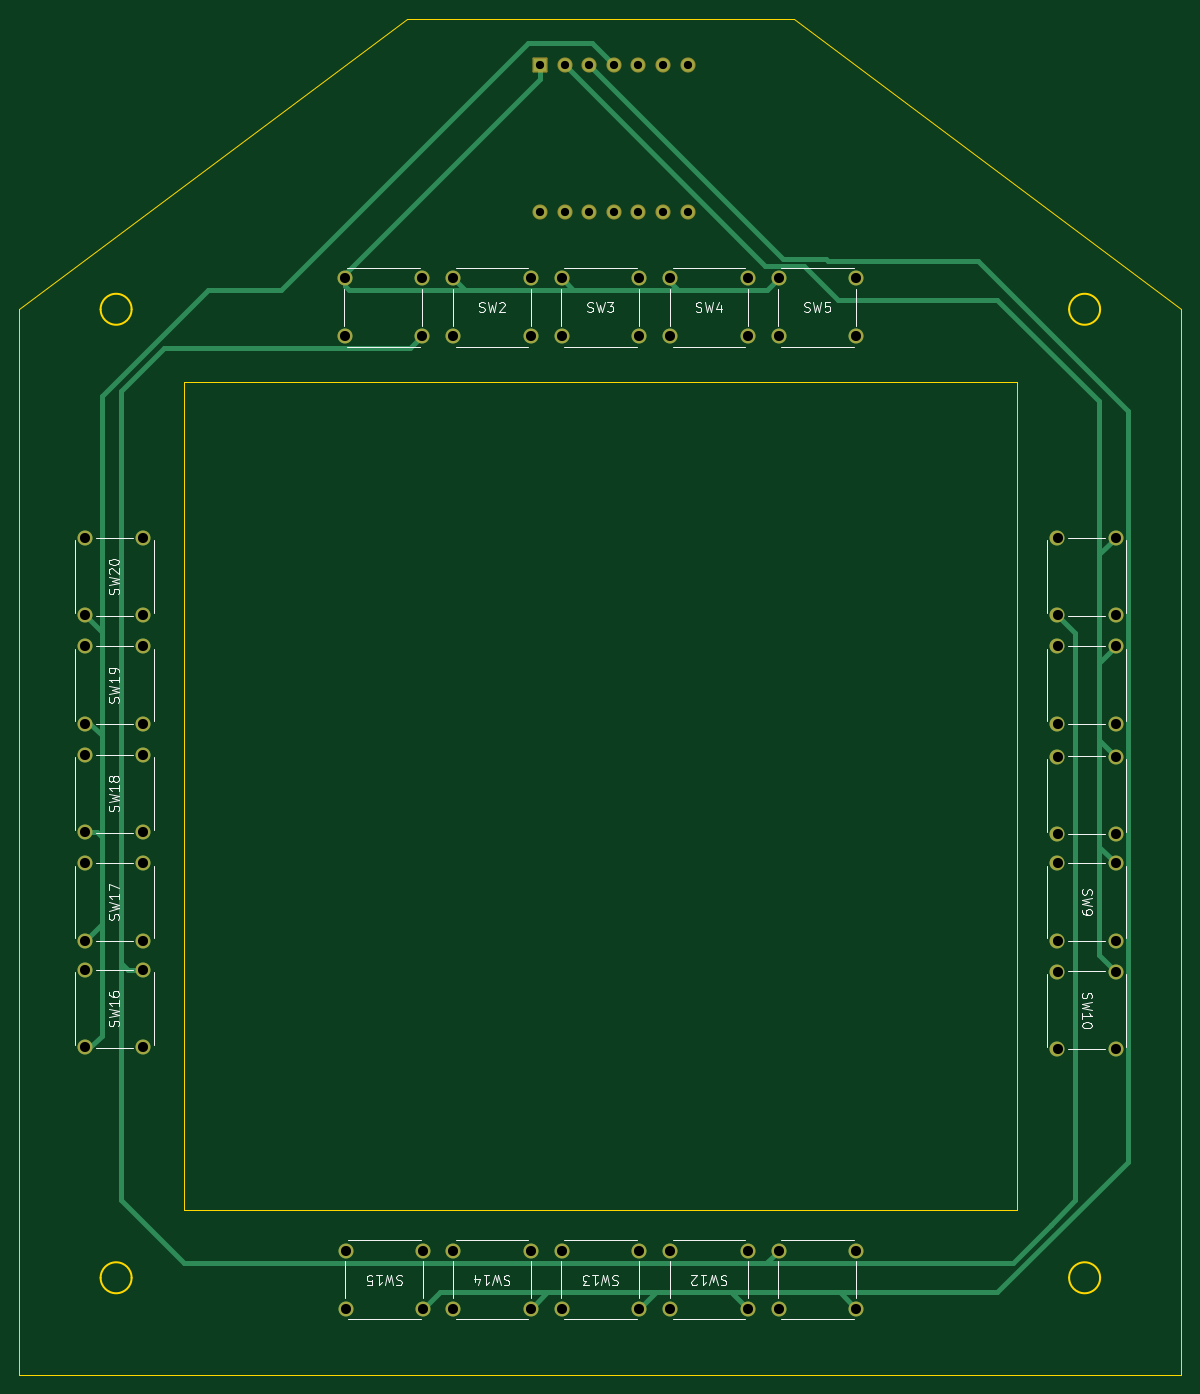
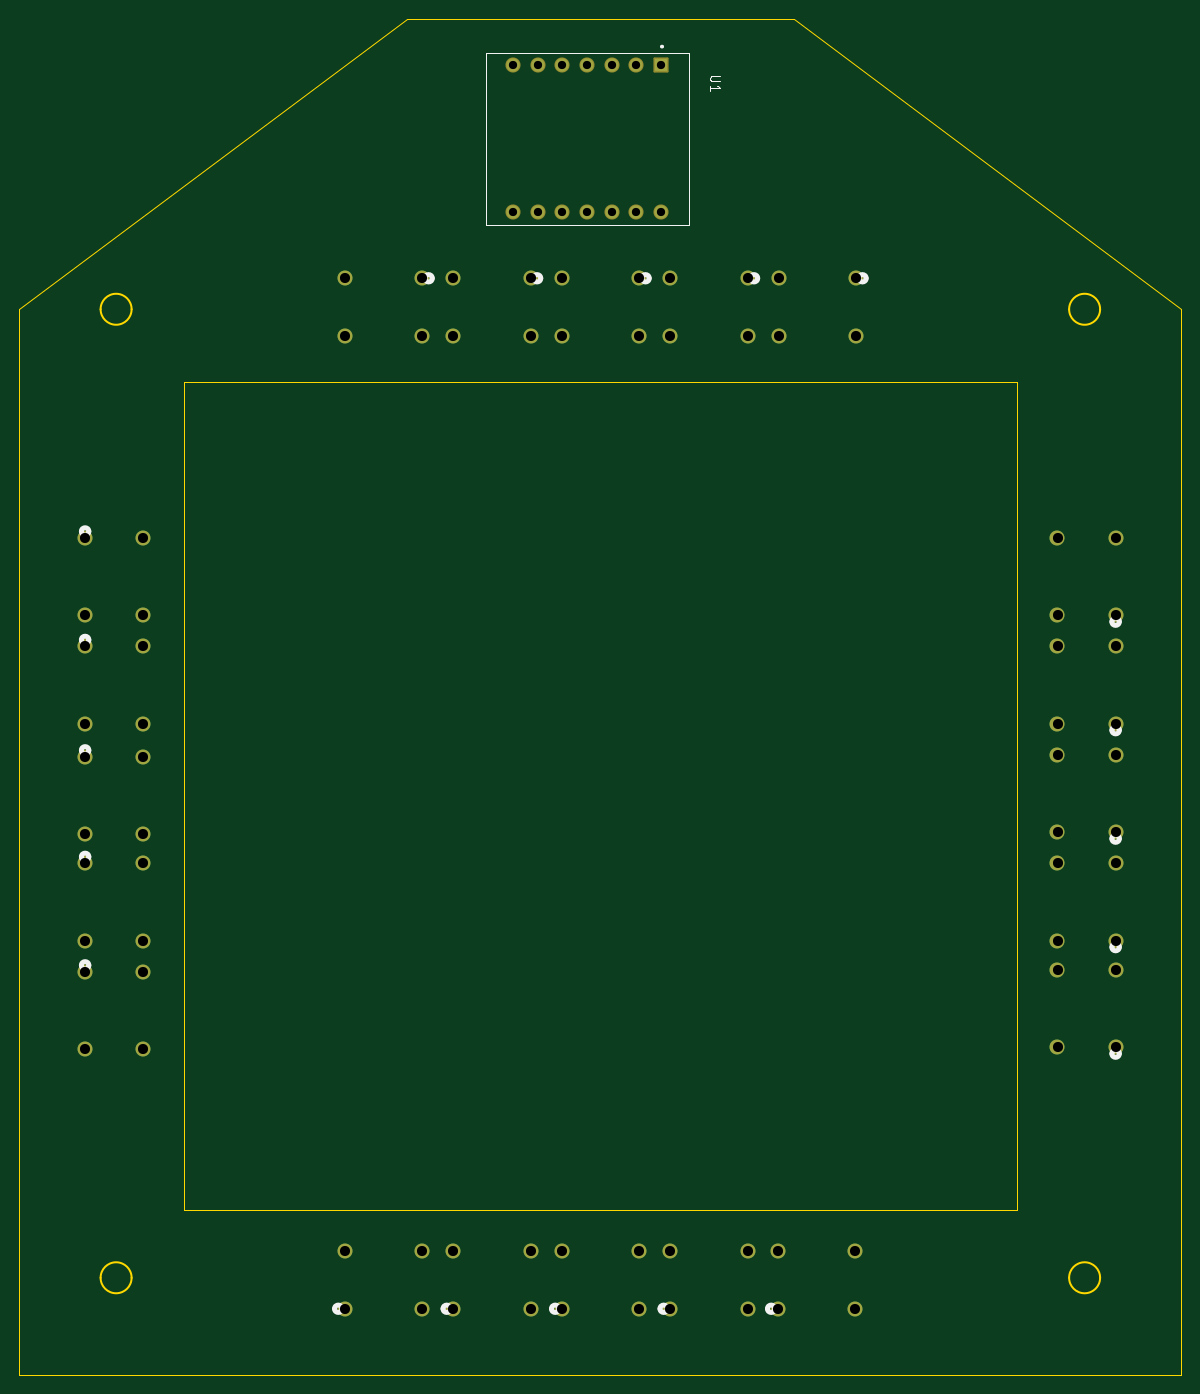
Circuit board: 13 layer files. Board 120.0 x 140.0 mm.
- bottom_copper: ddi_1.2-B_Cu.gbr (6944 bytes)
- bottom_mask: ddi_1.2-B_Mask.gbr (3926 bytes)
- paste: ddi_1.2-B_Paste.gbr (450 bytes)
- bottom_silk: ddi_1.2-B_Silkscreen.gbr (4864 bytes)
- outline: ddi_1.2-Edge_Cuts.gbr (1592 bytes)
- top_copper: ddi_1.2-F_Cu.gbr (11694 bytes)
- top_mask: ddi_1.2-F_Mask.gbr (3926 bytes)
- paste: ddi_1.2-F_Paste.gbr (450 bytes)
- top_silk: ddi_1.2-F_Silkscreen.gbr (36078 bytes)
- inner_copper: ddi_1.2-In1_Cu.gbr (7828 bytes)
- inner_copper: ddi_1.2-In2_Cu.gbr (8211 bytes)
- drill: ddi_1.2-NPTH.drl (265 bytes)
- drill: ddi_1.2-PTH.drl (1829 bytes)

=== bottom_copper: ddi_1.2-B_Cu.gbr (6944 bytes, source omitted) ===
=== bottom_mask: ddi_1.2-B_Mask.gbr ===
%TF.GenerationSoftware,KiCad,Pcbnew,9.0.2*%
%TF.CreationDate,2025-07-05T18:40:33-07:00*%
%TF.ProjectId,ddi_1.2,6464695f-312e-4322-9e6b-696361645f70,rev?*%
%TF.SameCoordinates,Original*%
%TF.FileFunction,Soldermask,Bot*%
%TF.FilePolarity,Negative*%
%FSLAX46Y46*%
G04 Gerber Fmt 4.6, Leading zero omitted, Abs format (unit mm)*
G04 Created by KiCad (PCBNEW 9.0.2) date 2025-07-05 18:40:33*
%MOMM*%
%LPD*%
G01*
G04 APERTURE LIST*
G04 Aperture macros list*
%AMRoundRect*
0 Rectangle with rounded corners*
0 $1 Rounding radius*
0 $2 $3 $4 $5 $6 $7 $8 $9 X,Y pos of 4 corners*
0 Add a 4 corners polygon primitive as box body*
4,1,4,$2,$3,$4,$5,$6,$7,$8,$9,$2,$3,0*
0 Add four circle primitives for the rounded corners*
1,1,$1+$1,$2,$3*
1,1,$1+$1,$4,$5*
1,1,$1+$1,$6,$7*
1,1,$1+$1,$8,$9*
0 Add four rect primitives between the rounded corners*
20,1,$1+$1,$2,$3,$4,$5,0*
20,1,$1+$1,$4,$5,$6,$7,0*
20,1,$1+$1,$6,$7,$8,$9,0*
20,1,$1+$1,$8,$9,$2,$3,0*%
G04 Aperture macros list end*
%ADD10C,1.549400*%
%ADD11RoundRect,0.102000X-0.679000X0.679000X-0.679000X-0.679000X0.679000X-0.679000X0.679000X0.679000X0*%
%ADD12C,1.562000*%
G04 APERTURE END LIST*
D10*
%TO.C,SW7*%
X203200000Y-84800000D03*
X197199997Y-84800000D03*
X203200000Y-92799999D03*
X197199997Y-92799999D03*
%TD*%
%TO.C,SW17*%
X96800000Y-115200000D03*
X102800003Y-115200000D03*
X96800000Y-107200001D03*
X102800003Y-107200001D03*
%TD*%
%TO.C,SW20*%
X96800000Y-81600000D03*
X102800003Y-81600000D03*
X96800000Y-73600001D03*
X102800003Y-73600001D03*
%TD*%
%TO.C,SW5*%
X168400000Y-46800000D03*
X168400000Y-52800003D03*
X176399999Y-46800000D03*
X176399999Y-52800003D03*
%TD*%
%TO.C,SW6*%
X203200000Y-73600000D03*
X197199997Y-73600000D03*
X203200000Y-81599999D03*
X197199997Y-81599999D03*
%TD*%
%TO.C,SW13*%
X153999999Y-153200000D03*
X153999999Y-147199997D03*
X146000000Y-153200000D03*
X146000000Y-147199997D03*
%TD*%
%TO.C,SW9*%
X203200000Y-107200000D03*
X197199997Y-107200000D03*
X203200000Y-115199999D03*
X197199997Y-115199999D03*
%TD*%
%TO.C,SW8*%
X203200000Y-96200000D03*
X197199997Y-96200000D03*
X203200000Y-104199999D03*
X197199997Y-104199999D03*
%TD*%
%TO.C,SW12*%
X165199999Y-153200000D03*
X165199999Y-147199997D03*
X157200000Y-153200000D03*
X157200000Y-147199997D03*
%TD*%
%TO.C,SW1*%
X123600000Y-46800000D03*
X123600000Y-52800003D03*
X131599999Y-46800000D03*
X131599999Y-52800003D03*
%TD*%
%TO.C,SW18*%
X96800000Y-104000000D03*
X102800003Y-104000000D03*
X96800000Y-96000001D03*
X102800003Y-96000001D03*
%TD*%
%TO.C,SW15*%
X131699999Y-153200000D03*
X131699999Y-147199997D03*
X123700000Y-153200000D03*
X123700000Y-147199997D03*
%TD*%
%TO.C,SW2*%
X134800000Y-46800000D03*
X134800000Y-52800003D03*
X142799999Y-46800000D03*
X142799999Y-52800003D03*
%TD*%
%TO.C,SW3*%
X146000000Y-46800000D03*
X146000000Y-52800003D03*
X153999999Y-46800000D03*
X153999999Y-52800003D03*
%TD*%
%TO.C,SW11*%
X176399999Y-153200000D03*
X176399999Y-147199997D03*
X168400000Y-153200000D03*
X168400000Y-147199997D03*
%TD*%
%TO.C,SW16*%
X96800000Y-126200000D03*
X102800003Y-126200000D03*
X96800000Y-118200001D03*
X102800003Y-118200001D03*
%TD*%
%TO.C,SW14*%
X142799999Y-153200000D03*
X142799999Y-147199997D03*
X134800000Y-153200000D03*
X134800000Y-147199997D03*
%TD*%
%TO.C,SW19*%
X96800000Y-92800000D03*
X102800003Y-92800000D03*
X96800000Y-84800001D03*
X102800003Y-84800001D03*
%TD*%
%TO.C,SW4*%
X157200000Y-46800000D03*
X157200000Y-52800003D03*
X165199999Y-46800000D03*
X165199999Y-52800003D03*
%TD*%
%TO.C,SW10*%
X203200000Y-118400000D03*
X197199997Y-118400000D03*
X203200000Y-126399999D03*
X197199997Y-126399999D03*
%TD*%
D11*
%TO.C,U1*%
X143760000Y-24760000D03*
D12*
X146300000Y-24760000D03*
X148840000Y-24760000D03*
X151380000Y-24760000D03*
X153920000Y-24760000D03*
X156460000Y-24760000D03*
X159000000Y-24760000D03*
X159000000Y-40000000D03*
X156460000Y-40000000D03*
X153920000Y-40000000D03*
X151380000Y-40000000D03*
X148840000Y-40000000D03*
X146300000Y-40000000D03*
X143760000Y-40000000D03*
%TD*%
M02*

=== paste: ddi_1.2-B_Paste.gbr ===
%TF.GenerationSoftware,KiCad,Pcbnew,9.0.2*%
%TF.CreationDate,2025-07-05T18:40:33-07:00*%
%TF.ProjectId,ddi_1.2,6464695f-312e-4322-9e6b-696361645f70,rev?*%
%TF.SameCoordinates,Original*%
%TF.FileFunction,Paste,Bot*%
%TF.FilePolarity,Positive*%
%FSLAX46Y46*%
G04 Gerber Fmt 4.6, Leading zero omitted, Abs format (unit mm)*
G04 Created by KiCad (PCBNEW 9.0.2) date 2025-07-05 18:40:33*
%MOMM*%
%LPD*%
G01*
G04 APERTURE LIST*
G04 APERTURE END LIST*
M02*

=== bottom_silk: ddi_1.2-B_Silkscreen.gbr ===
%TF.GenerationSoftware,KiCad,Pcbnew,9.0.2*%
%TF.CreationDate,2025-07-05T18:40:33-07:00*%
%TF.ProjectId,ddi_1.2,6464695f-312e-4322-9e6b-696361645f70,rev?*%
%TF.SameCoordinates,Original*%
%TF.FileFunction,Legend,Bot*%
%TF.FilePolarity,Positive*%
%FSLAX46Y46*%
G04 Gerber Fmt 4.6, Leading zero omitted, Abs format (unit mm)*
G04 Created by KiCad (PCBNEW 9.0.2) date 2025-07-05 18:40:33*
%MOMM*%
%LPD*%
G01*
G04 APERTURE LIST*
%ADD10C,0.150000*%
%ADD11C,0.508000*%
%ADD12C,0.127000*%
%ADD13C,0.200000*%
G04 APERTURE END LIST*
D10*
X137636319Y-25903095D02*
X138445842Y-25903095D01*
X138445842Y-25903095D02*
X138541080Y-25950714D01*
X138541080Y-25950714D02*
X138588700Y-25998333D01*
X138588700Y-25998333D02*
X138636319Y-26093571D01*
X138636319Y-26093571D02*
X138636319Y-26284047D01*
X138636319Y-26284047D02*
X138588700Y-26379285D01*
X138588700Y-26379285D02*
X138541080Y-26426904D01*
X138541080Y-26426904D02*
X138445842Y-26474523D01*
X138445842Y-26474523D02*
X137636319Y-26474523D01*
X138636319Y-27474523D02*
X138636319Y-26903095D01*
X138636319Y-27188809D02*
X137636319Y-27188809D01*
X137636319Y-27188809D02*
X137779176Y-27093571D01*
X137779176Y-27093571D02*
X137874414Y-26998333D01*
X137874414Y-26998333D02*
X137922033Y-26903095D01*
D11*
%TO.C,SW7*%
X203581000Y-84139100D02*
G75*
G02*
X202819000Y-84139100I-381000J0D01*
G01*
X202819000Y-84139100D02*
G75*
G02*
X203581000Y-84139100I381000J0D01*
G01*
%TO.C,SW17*%
X97181000Y-115860900D02*
G75*
G02*
X96419000Y-115860900I-381000J0D01*
G01*
X96419000Y-115860900D02*
G75*
G02*
X97181000Y-115860900I381000J0D01*
G01*
%TO.C,SW20*%
X97181000Y-82260900D02*
G75*
G02*
X96419000Y-82260900I-381000J0D01*
G01*
X96419000Y-82260900D02*
G75*
G02*
X97181000Y-82260900I381000J0D01*
G01*
%TO.C,SW5*%
X168120100Y-46800000D02*
G75*
G02*
X167358100Y-46800000I-381000J0D01*
G01*
X167358100Y-46800000D02*
G75*
G02*
X168120100Y-46800000I381000J0D01*
G01*
%TO.C,SW6*%
X203581000Y-72939100D02*
G75*
G02*
X202819000Y-72939100I-381000J0D01*
G01*
X202819000Y-72939100D02*
G75*
G02*
X203581000Y-72939100I381000J0D01*
G01*
%TO.C,SW13*%
X155041899Y-153200000D02*
G75*
G02*
X154279899Y-153200000I-381000J0D01*
G01*
X154279899Y-153200000D02*
G75*
G02*
X155041899Y-153200000I381000J0D01*
G01*
%TO.C,SW9*%
X203581000Y-106539100D02*
G75*
G02*
X202819000Y-106539100I-381000J0D01*
G01*
X202819000Y-106539100D02*
G75*
G02*
X203581000Y-106539100I381000J0D01*
G01*
%TO.C,SW8*%
X203581000Y-95539100D02*
G75*
G02*
X202819000Y-95539100I-381000J0D01*
G01*
X202819000Y-95539100D02*
G75*
G02*
X203581000Y-95539100I381000J0D01*
G01*
%TO.C,SW12*%
X166241899Y-153200000D02*
G75*
G02*
X165479899Y-153200000I-381000J0D01*
G01*
X165479899Y-153200000D02*
G75*
G02*
X166241899Y-153200000I381000J0D01*
G01*
%TO.C,SW1*%
X123320100Y-46800000D02*
G75*
G02*
X122558100Y-46800000I-381000J0D01*
G01*
X122558100Y-46800000D02*
G75*
G02*
X123320100Y-46800000I381000J0D01*
G01*
%TO.C,SW18*%
X97181000Y-104660900D02*
G75*
G02*
X96419000Y-104660900I-381000J0D01*
G01*
X96419000Y-104660900D02*
G75*
G02*
X97181000Y-104660900I381000J0D01*
G01*
%TO.C,SW15*%
X132741899Y-153200000D02*
G75*
G02*
X131979899Y-153200000I-381000J0D01*
G01*
X131979899Y-153200000D02*
G75*
G02*
X132741899Y-153200000I381000J0D01*
G01*
%TO.C,SW2*%
X134520100Y-46800000D02*
G75*
G02*
X133758100Y-46800000I-381000J0D01*
G01*
X133758100Y-46800000D02*
G75*
G02*
X134520100Y-46800000I381000J0D01*
G01*
%TO.C,SW3*%
X145720100Y-46800000D02*
G75*
G02*
X144958100Y-46800000I-381000J0D01*
G01*
X144958100Y-46800000D02*
G75*
G02*
X145720100Y-46800000I381000J0D01*
G01*
%TO.C,SW11*%
X177441899Y-153200000D02*
G75*
G02*
X176679899Y-153200000I-381000J0D01*
G01*
X176679899Y-153200000D02*
G75*
G02*
X177441899Y-153200000I381000J0D01*
G01*
%TO.C,SW16*%
X97181000Y-126860900D02*
G75*
G02*
X96419000Y-126860900I-381000J0D01*
G01*
X96419000Y-126860900D02*
G75*
G02*
X97181000Y-126860900I381000J0D01*
G01*
%TO.C,SW14*%
X143841899Y-153200000D02*
G75*
G02*
X143079899Y-153200000I-381000J0D01*
G01*
X143079899Y-153200000D02*
G75*
G02*
X143841899Y-153200000I381000J0D01*
G01*
%TO.C,SW19*%
X97181000Y-93460900D02*
G75*
G02*
X96419000Y-93460900I-381000J0D01*
G01*
X96419000Y-93460900D02*
G75*
G02*
X97181000Y-93460900I381000J0D01*
G01*
%TO.C,SW4*%
X156920100Y-46800000D02*
G75*
G02*
X156158100Y-46800000I-381000J0D01*
G01*
X156158100Y-46800000D02*
G75*
G02*
X156920100Y-46800000I381000J0D01*
G01*
%TO.C,SW10*%
X203581000Y-117739100D02*
G75*
G02*
X202819000Y-117739100I-381000J0D01*
G01*
X202819000Y-117739100D02*
G75*
G02*
X203581000Y-117739100I381000J0D01*
G01*
D12*
%TO.C,U1*%
X140839000Y-23490000D02*
X161794000Y-23490000D01*
X140839000Y-41270000D02*
X140839000Y-23490000D01*
X161794000Y-23490000D02*
X161794000Y-41270000D01*
X161794000Y-41270000D02*
X140839000Y-41270000D01*
D13*
X143733000Y-22880000D02*
G75*
G02*
X143533000Y-22880000I-100000J0D01*
G01*
X143533000Y-22880000D02*
G75*
G02*
X143733000Y-22880000I100000J0D01*
G01*
%TD*%
M02*

=== outline: ddi_1.2-Edge_Cuts.gbr ===
%TF.GenerationSoftware,KiCad,Pcbnew,9.0.2*%
%TF.CreationDate,2025-07-05T18:40:33-07:00*%
%TF.ProjectId,ddi_1.2,6464695f-312e-4322-9e6b-696361645f70,rev?*%
%TF.SameCoordinates,Original*%
%TF.FileFunction,Profile,NP*%
%FSLAX46Y46*%
G04 Gerber Fmt 4.6, Leading zero omitted, Abs format (unit mm)*
G04 Created by KiCad (PCBNEW 9.0.2) date 2025-07-05 18:40:33*
%MOMM*%
%LPD*%
G01*
G04 APERTURE LIST*
%TA.AperFunction,Profile*%
%ADD10C,0.200000*%
%TD*%
%TA.AperFunction,Profile*%
%ADD11C,0.050000*%
%TD*%
G04 APERTURE END LIST*
D10*
X101600000Y-150000000D02*
G75*
G02*
X98400000Y-150000000I-1600000J0D01*
G01*
X98400000Y-150000000D02*
G75*
G02*
X101600000Y-150000000I1600000J0D01*
G01*
X101600000Y-50000000D02*
G75*
G02*
X98400000Y-50000000I-1600000J0D01*
G01*
X98400000Y-50000000D02*
G75*
G02*
X101600000Y-50000000I1600000J0D01*
G01*
D11*
X130000000Y-20000000D02*
X170000000Y-20000000D01*
X107000000Y-57500000D02*
X193000000Y-57500000D01*
X193000000Y-143000000D01*
X107000000Y-143000000D01*
X107000000Y-57500000D01*
X210000000Y-160000000D02*
X90000000Y-160000000D01*
D10*
X201600000Y-150000000D02*
G75*
G02*
X198400000Y-150000000I-1600000J0D01*
G01*
X198400000Y-150000000D02*
G75*
G02*
X201600000Y-150000000I1600000J0D01*
G01*
D11*
X90000000Y-160000000D02*
X90000000Y-50000000D01*
D10*
X201600000Y-50000000D02*
G75*
G02*
X198400000Y-50000000I-1600000J0D01*
G01*
X198400000Y-50000000D02*
G75*
G02*
X201600000Y-50000000I1600000J0D01*
G01*
D11*
X170000000Y-20000000D02*
X210000000Y-50000000D01*
X210000000Y-50000000D02*
X210000000Y-160000000D01*
X90000000Y-50000000D02*
X130000000Y-20000000D01*
M02*

=== top_copper: ddi_1.2-F_Cu.gbr (11694 bytes, source omitted) ===
=== top_mask: ddi_1.2-F_Mask.gbr ===
%TF.GenerationSoftware,KiCad,Pcbnew,9.0.2*%
%TF.CreationDate,2025-07-05T18:40:33-07:00*%
%TF.ProjectId,ddi_1.2,6464695f-312e-4322-9e6b-696361645f70,rev?*%
%TF.SameCoordinates,Original*%
%TF.FileFunction,Soldermask,Top*%
%TF.FilePolarity,Negative*%
%FSLAX46Y46*%
G04 Gerber Fmt 4.6, Leading zero omitted, Abs format (unit mm)*
G04 Created by KiCad (PCBNEW 9.0.2) date 2025-07-05 18:40:33*
%MOMM*%
%LPD*%
G01*
G04 APERTURE LIST*
G04 Aperture macros list*
%AMRoundRect*
0 Rectangle with rounded corners*
0 $1 Rounding radius*
0 $2 $3 $4 $5 $6 $7 $8 $9 X,Y pos of 4 corners*
0 Add a 4 corners polygon primitive as box body*
4,1,4,$2,$3,$4,$5,$6,$7,$8,$9,$2,$3,0*
0 Add four circle primitives for the rounded corners*
1,1,$1+$1,$2,$3*
1,1,$1+$1,$4,$5*
1,1,$1+$1,$6,$7*
1,1,$1+$1,$8,$9*
0 Add four rect primitives between the rounded corners*
20,1,$1+$1,$2,$3,$4,$5,0*
20,1,$1+$1,$4,$5,$6,$7,0*
20,1,$1+$1,$6,$7,$8,$9,0*
20,1,$1+$1,$8,$9,$2,$3,0*%
G04 Aperture macros list end*
%ADD10C,1.549400*%
%ADD11RoundRect,0.102000X-0.679000X0.679000X-0.679000X-0.679000X0.679000X-0.679000X0.679000X0.679000X0*%
%ADD12C,1.562000*%
G04 APERTURE END LIST*
D10*
%TO.C,SW7*%
X203200000Y-84800000D03*
X197199997Y-84800000D03*
X203200000Y-92799999D03*
X197199997Y-92799999D03*
%TD*%
%TO.C,SW17*%
X96800000Y-115200000D03*
X102800003Y-115200000D03*
X96800000Y-107200001D03*
X102800003Y-107200001D03*
%TD*%
%TO.C,SW20*%
X96800000Y-81600000D03*
X102800003Y-81600000D03*
X96800000Y-73600001D03*
X102800003Y-73600001D03*
%TD*%
%TO.C,SW5*%
X168400000Y-46800000D03*
X168400000Y-52800003D03*
X176399999Y-46800000D03*
X176399999Y-52800003D03*
%TD*%
%TO.C,SW6*%
X203200000Y-73600000D03*
X197199997Y-73600000D03*
X203200000Y-81599999D03*
X197199997Y-81599999D03*
%TD*%
%TO.C,SW13*%
X153999999Y-153200000D03*
X153999999Y-147199997D03*
X146000000Y-153200000D03*
X146000000Y-147199997D03*
%TD*%
%TO.C,SW9*%
X203200000Y-107200000D03*
X197199997Y-107200000D03*
X203200000Y-115199999D03*
X197199997Y-115199999D03*
%TD*%
%TO.C,SW8*%
X203200000Y-96200000D03*
X197199997Y-96200000D03*
X203200000Y-104199999D03*
X197199997Y-104199999D03*
%TD*%
%TO.C,SW12*%
X165199999Y-153200000D03*
X165199999Y-147199997D03*
X157200000Y-153200000D03*
X157200000Y-147199997D03*
%TD*%
%TO.C,SW1*%
X123600000Y-46800000D03*
X123600000Y-52800003D03*
X131599999Y-46800000D03*
X131599999Y-52800003D03*
%TD*%
%TO.C,SW18*%
X96800000Y-104000000D03*
X102800003Y-104000000D03*
X96800000Y-96000001D03*
X102800003Y-96000001D03*
%TD*%
%TO.C,SW15*%
X131699999Y-153200000D03*
X131699999Y-147199997D03*
X123700000Y-153200000D03*
X123700000Y-147199997D03*
%TD*%
%TO.C,SW2*%
X134800000Y-46800000D03*
X134800000Y-52800003D03*
X142799999Y-46800000D03*
X142799999Y-52800003D03*
%TD*%
%TO.C,SW3*%
X146000000Y-46800000D03*
X146000000Y-52800003D03*
X153999999Y-46800000D03*
X153999999Y-52800003D03*
%TD*%
%TO.C,SW11*%
X176399999Y-153200000D03*
X176399999Y-147199997D03*
X168400000Y-153200000D03*
X168400000Y-147199997D03*
%TD*%
%TO.C,SW16*%
X96800000Y-126200000D03*
X102800003Y-126200000D03*
X96800000Y-118200001D03*
X102800003Y-118200001D03*
%TD*%
%TO.C,SW14*%
X142799999Y-153200000D03*
X142799999Y-147199997D03*
X134800000Y-153200000D03*
X134800000Y-147199997D03*
%TD*%
%TO.C,SW19*%
X96800000Y-92800000D03*
X102800003Y-92800000D03*
X96800000Y-84800001D03*
X102800003Y-84800001D03*
%TD*%
%TO.C,SW4*%
X157200000Y-46800000D03*
X157200000Y-52800003D03*
X165199999Y-46800000D03*
X165199999Y-52800003D03*
%TD*%
%TO.C,SW10*%
X203200000Y-118400000D03*
X197199997Y-118400000D03*
X203200000Y-126399999D03*
X197199997Y-126399999D03*
%TD*%
D11*
%TO.C,U1*%
X143760000Y-24760000D03*
D12*
X146300000Y-24760000D03*
X148840000Y-24760000D03*
X151380000Y-24760000D03*
X153920000Y-24760000D03*
X156460000Y-24760000D03*
X159000000Y-24760000D03*
X159000000Y-40000000D03*
X156460000Y-40000000D03*
X153920000Y-40000000D03*
X151380000Y-40000000D03*
X148840000Y-40000000D03*
X146300000Y-40000000D03*
X143760000Y-40000000D03*
%TD*%
M02*

=== paste: ddi_1.2-F_Paste.gbr ===
%TF.GenerationSoftware,KiCad,Pcbnew,9.0.2*%
%TF.CreationDate,2025-07-05T18:40:33-07:00*%
%TF.ProjectId,ddi_1.2,6464695f-312e-4322-9e6b-696361645f70,rev?*%
%TF.SameCoordinates,Original*%
%TF.FileFunction,Paste,Top*%
%TF.FilePolarity,Positive*%
%FSLAX46Y46*%
G04 Gerber Fmt 4.6, Leading zero omitted, Abs format (unit mm)*
G04 Created by KiCad (PCBNEW 9.0.2) date 2025-07-05 18:40:33*
%MOMM*%
%LPD*%
G01*
G04 APERTURE LIST*
G04 APERTURE END LIST*
M02*

=== top_silk: ddi_1.2-F_Silkscreen.gbr (36078 bytes, source omitted) ===
=== inner_copper: ddi_1.2-In1_Cu.gbr (7828 bytes, source omitted) ===
=== inner_copper: ddi_1.2-In2_Cu.gbr (8211 bytes, source omitted) ===
=== drill: ddi_1.2-NPTH.drl ===
M48
; DRILL file {KiCad 9.0.2} date 2025-07-05T18:40:31-0700
; FORMAT={-:-/ absolute / inch / decimal}
; #@! TF.CreationDate,2025-07-05T18:40:31-07:00
; #@! TF.GenerationSoftware,Kicad,Pcbnew,9.0.2
; #@! TF.FileFunction,NonPlated,1,4,NPTH
FMAT,2
INCH
%
G90
G05
M30

=== drill: ddi_1.2-PTH.drl ===
M48
; DRILL file {KiCad 9.0.2} date 2025-07-05T18:40:31-0700
; FORMAT={-:-/ absolute / inch / decimal}
; #@! TF.CreationDate,2025-07-05T18:40:31-07:00
; #@! TF.GenerationSoftware,Kicad,Pcbnew,9.0.2
; #@! TF.FileFunction,Plated,1,4,PTH
FMAT,2
INCH
; #@! TA.AperFunction,Plated,PTH,ComponentDrill
T1C0.0335
; #@! TA.AperFunction,Plated,PTH,ComponentDrill
T2C0.0410
%
G90
G05
T1
X5.6598Y-0.9748
X5.6598Y-1.5748
X5.7598Y-0.9748
X5.7598Y-1.5748
X5.8598Y-0.9748
X5.8598Y-1.5748
X5.9598Y-0.9748
X5.9598Y-1.5748
X6.0598Y-0.9748
X6.0598Y-1.5748
X6.1598Y-0.9748
X6.1598Y-1.5748
X6.2598Y-0.9748
X6.2598Y-1.5748
T2
X3.811Y-2.8976
X3.811Y-3.2126
X3.811Y-3.3386
X3.811Y-3.6535
X3.811Y-3.7795
X3.811Y-4.0945
X3.811Y-4.2205
X3.811Y-4.5354
X3.811Y-4.6535
X3.811Y-4.9685
X4.0472Y-2.8976
X4.0472Y-3.2126
X4.0472Y-3.3386
X4.0472Y-3.6535
X4.0472Y-3.7795
X4.0472Y-4.0945
X4.0472Y-4.2205
X4.0472Y-4.5354
X4.0472Y-4.6535
X4.0472Y-4.9685
X4.8661Y-1.8425
X4.8661Y-2.0787
X4.8701Y-5.7953
X4.8701Y-6.0315
X5.1811Y-1.8425
X5.1811Y-2.0787
X5.185Y-5.7953
X5.185Y-6.0315
X5.3071Y-1.8425
X5.3071Y-2.0787
X5.3071Y-5.7953
X5.3071Y-6.0315
X5.622Y-1.8425
X5.622Y-2.0787
X5.622Y-5.7953
X5.622Y-6.0315
X5.748Y-1.8425
X5.748Y-2.0787
X5.748Y-5.7953
X5.748Y-6.0315
X6.063Y-1.8425
X6.063Y-2.0787
X6.063Y-5.7953
X6.063Y-6.0315
X6.189Y-1.8425
X6.189Y-2.0787
X6.189Y-5.7953
X6.189Y-6.0315
X6.5039Y-1.8425
X6.5039Y-2.0787
X6.5039Y-5.7953
X6.5039Y-6.0315
X6.6299Y-1.8425
X6.6299Y-2.0787
X6.6299Y-5.7953
X6.6299Y-6.0315
X6.9449Y-1.8425
X6.9449Y-2.0787
X6.9449Y-5.7953
X6.9449Y-6.0315
X7.7638Y-2.8976
X7.7638Y-3.2126
X7.7638Y-3.3386
X7.7638Y-3.6535
X7.7638Y-3.7874
X7.7638Y-4.1024
X7.7638Y-4.2205
X7.7638Y-4.5354
X7.7638Y-4.6614
X7.7638Y-4.9764
X8.0Y-2.8976
X8.0Y-3.2126
X8.0Y-3.3386
X8.0Y-3.6535
X8.0Y-3.7874
X8.0Y-4.1024
X8.0Y-4.2205
X8.0Y-4.5354
X8.0Y-4.6614
X8.0Y-4.9764
M30

